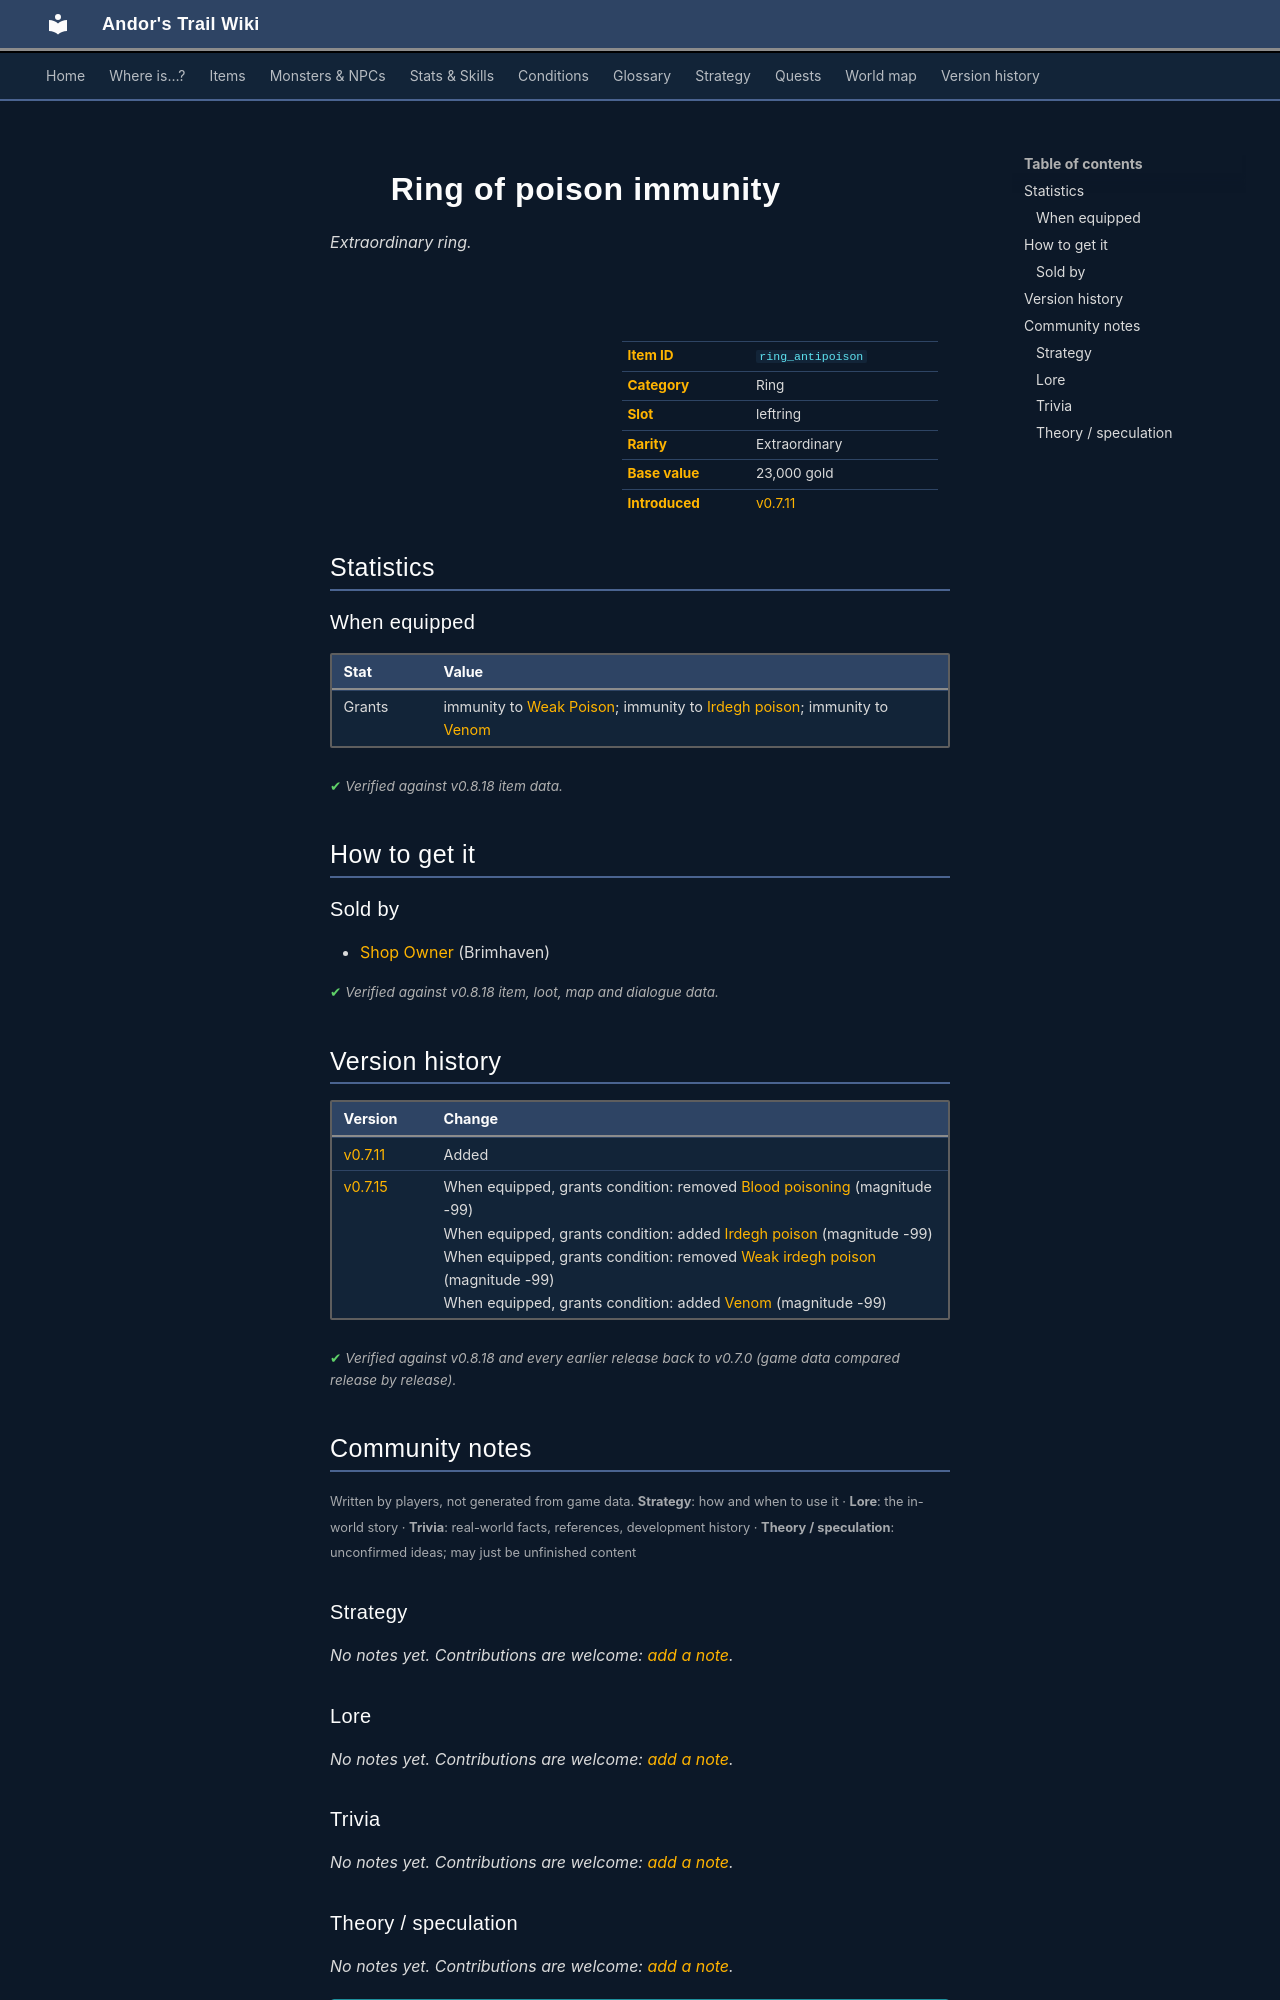

repository: asdfghjkl628/Andor-s-Trail-Wikiiii · page: items/ring_antipoison/index.html · generator: mkdocs

---
description: "Ring of poison immunity is a extraordinary ring in Andor's Trail (Grants immunity to Weak Poison; immunity to Irdegh poison; immunity to Venom). How to get it: shops."
---

# ![](../assets/icons/items/items_japozero_248.png){ .sprite } Ring of poison immunity

*Extraordinary ring.*

<div class="infobox" markdown>

<p class="ib-img"><img class="sprite" src="../../assets/icons/items/items_japozero_248.png" alt=""></p>

| | |
|---|---|
| **Item ID** | `ring_antipoison` |
| **Category** | Ring |
| **Slot** | leftring |
| **Rarity** | Extraordinary |
| **Base value** | 23,000 gold |
| **Introduced** | [v0.7.11](../versions/0.7.11.md) |

</div>

## Statistics

### When equipped

| Stat | Value |
|---|---|
| Grants | immunity to [Weak Poison](../conditions/poison_weak.md); immunity to [Irdegh poison](../conditions/poison_irdegh.md); immunity to [Venom](../conditions/venom.md) |

<p class="verified">Verified against v0.8.18 item data.</p>

## How to get it

### Sold by

- [Shop Owner](../monsters/brv_shop_owner.md) (Brimhaven)


<p class="verified">Verified against v0.8.18 item, loot, map and dialogue data.</p>


## Version history

| Version | Change |
|---|---|
| [v0.7.11](../versions/0.7.11.md) | Added |
| [v0.7.15](../versions/0.7.15.md) | When equipped, grants condition: removed [Blood poisoning](../conditions/poison_blood.md) (magnitude -99)<br>When equipped, grants condition: added [Irdegh poison](../conditions/poison_irdegh.md) (magnitude -99)<br>When equipped, grants condition: removed [Weak irdegh poison](../conditions/poison_irdegh_weak.md) (magnitude -99)<br>When equipped, grants condition: added [Venom](../conditions/venom.md) (magnitude -99) |

<p class="verified">Verified against v0.8.18 and every earlier release back to v0.7.0 (game data compared release by release).</p>


## Community notes

<small>Written by players, not generated from game data. **Strategy**: how and when to use it · **Lore**: the in-world story · **Trivia**: real-world facts, references, development history · **Theory / speculation**: unconfirmed ideas; may just be unfinished content</small>

### Strategy

*No notes yet. Contributions are welcome: [add a note](https://github.com/asdfghjkl628/Andor-s-Trail-Wikiiii/new/main/notes/items?filename=ring_antipoison.md&value=%23%23%20Strategy%0A%0A%3C%21--%20how%20and%20when%20to%20use%20it%20--%3E%0A%0A%23%23%20Lore%0A%0A%3C%21--%20the%20in-world%20story%20--%3E%0A%0A%23%23%20Trivia%0A%0A%3C%21--%20real-world%20facts%2C%20references%2C%20development%20history%20--%3E%0A%0A%23%23%20Theory%20/%20speculation%0A%0A%3C%21--%20unconfirmed%20ideas%3B%20may%20just%20be%20unfinished%20content%20--%3E%0A).*

### Lore

*No notes yet. Contributions are welcome: [add a note](https://github.com/asdfghjkl628/Andor-s-Trail-Wikiiii/new/main/notes/items?filename=ring_antipoison.md&value=%23%23%20Strategy%0A%0A%3C%21--%20how%20and%20when%20to%20use%20it%20--%3E%0A%0A%23%23%20Lore%0A%0A%3C%21--%20the%20in-world%20story%20--%3E%0A%0A%23%23%20Trivia%0A%0A%3C%21--%20real-world%20facts%2C%20references%2C%20development%20history%20--%3E%0A%0A%23%23%20Theory%20/%20speculation%0A%0A%3C%21--%20unconfirmed%20ideas%3B%20may%20just%20be%20unfinished%20content%20--%3E%0A).*

### Trivia

*No notes yet. Contributions are welcome: [add a note](https://github.com/asdfghjkl628/Andor-s-Trail-Wikiiii/new/main/notes/items?filename=ring_antipoison.md&value=%23%23%20Strategy%0A%0A%3C%21--%20how%20and%20when%20to%20use%20it%20--%3E%0A%0A%23%23%20Lore%0A%0A%3C%21--%20the%20in-world%20story%20--%3E%0A%0A%23%23%20Trivia%0A%0A%3C%21--%20real-world%20facts%2C%20references%2C%20development%20history%20--%3E%0A%0A%23%23%20Theory%20/%20speculation%0A%0A%3C%21--%20unconfirmed%20ideas%3B%20may%20just%20be%20unfinished%20content%20--%3E%0A).*
